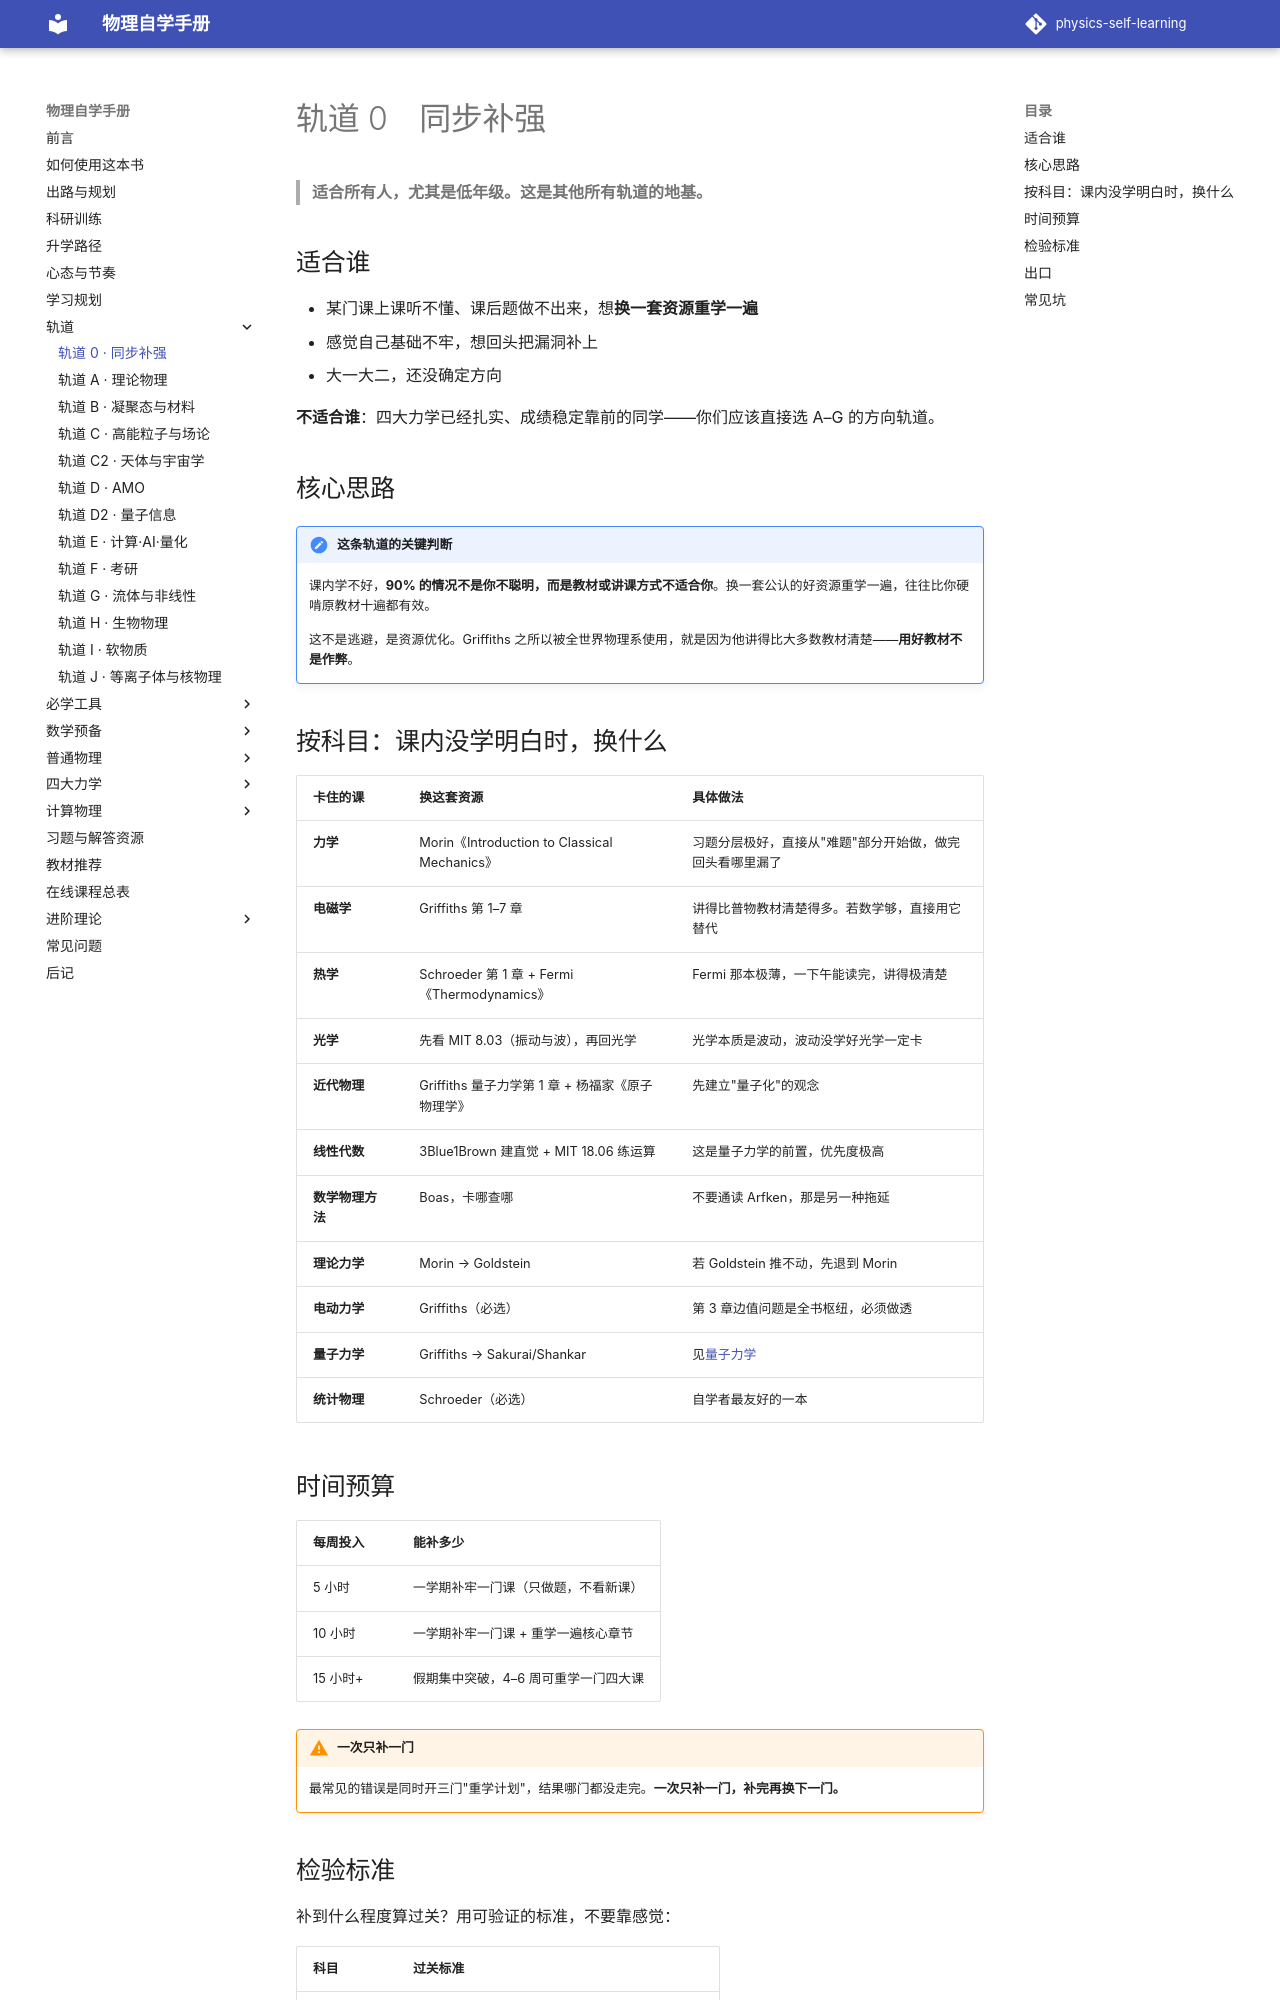

repository: shaoyitong2022-dot/physics-self-learning · page: 轨道/同步补强/index.html · generator: mkdocs

# 轨道 0　同步补强

> **适合所有人，尤其是低年级。这是其他所有轨道的地基。**

## 适合谁

- 某门课上课听不懂、课后题做不出来，想**换一套资源重学一遍**
- 感觉自己基础不牢，想回头把漏洞补上
- 大一大二，还没确定方向

**不适合谁**：四大力学已经扎实、成绩稳定靠前的同学——你们应该直接选 A–G 的方向轨道。

## 核心思路

!!! note "这条轨道的关键判断"
    课内学不好，**90% 的情况不是你不聪明，而是教材或讲课方式不适合你**。换一套公认的好资源重学一遍，往往比你硬啃原教材十遍都有效。

    这不是逃避，是资源优化。Griffiths 之所以被全世界物理系使用，就是因为他讲得比大多数教材清楚——**用好教材不是作弊**。

## 按科目：课内没学明白时，换什么

| 卡住的课 | 换这套资源 | 具体做法 |
| --- | --- | --- |
| **力学** | Morin《Introduction to Classical Mechanics》 | 习题分层极好，直接从"难题"部分开始做，做完回头看哪里漏了 |
| **电磁学** | Griffiths 第 1–7 章 | 讲得比普物教材清楚得多。若数学够，直接用它替代 |
| **热学** | Schroeder 第 1 章 + Fermi《Thermodynamics》 | Fermi 那本极薄，一下午能读完，讲得极清楚 |
| **光学** | 先看 MIT 8.03（振动与波），再回光学 | 光学本质是波动，波动没学好光学一定卡 |
| **近代物理** | Griffiths 量子力学第 1 章 + 杨福家《原子物理学》 | 先建立"量子化"的观念 |
| **线性代数** | 3Blue1Brown 建直觉 + MIT 18.06 练运算 | 这是量子力学的前置，优先度极高 |
| **数学物理方法** | Boas，卡哪查哪 | 不要通读 Arfken，那是另一种拖延 |
| **理论力学** | Morin → Goldstein | 若 Goldstein 推不动，先退到 Morin |
| **电动力学** | Griffiths（必选） | 第 3 章边值问题是全书枢纽，必须做透 |
| **量子力学** | Griffiths → Sakurai/Shankar | 见[量子力学](../四大力学/量子力学.md) |
| **统计物理** | Schroeder（必选） | 自学者最友好的一本 |
